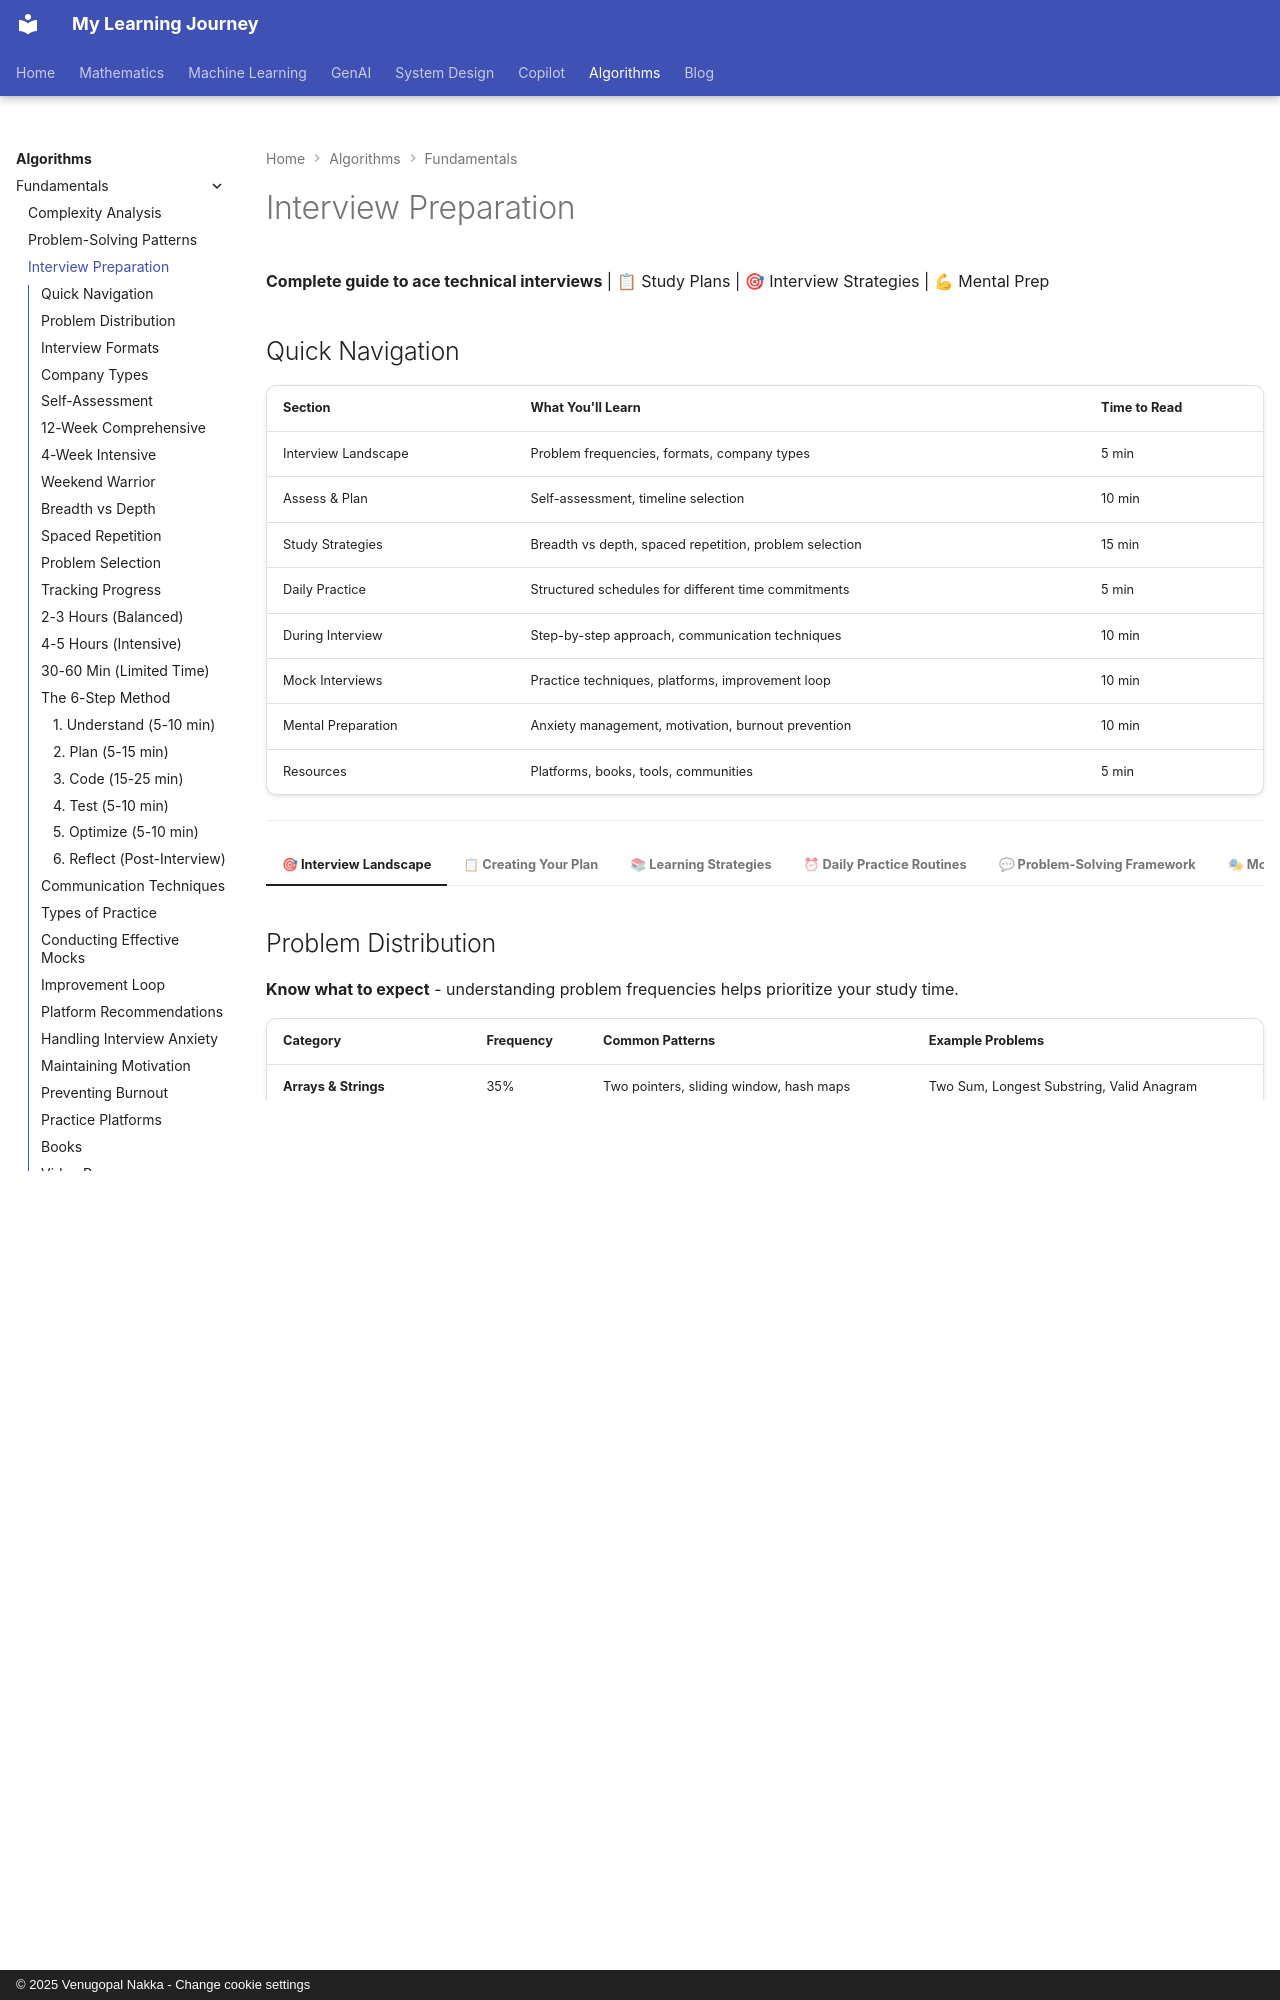

repository: nvgr-GenAI/my-learning · page: algorithms/fundamentals/interview-preparation/index.html · generator: mkdocs · copyright: © 2025 Venugopal Nakka - Change cookie settings

# Interview Preparation

**Complete guide to ace technical interviews** | 📋 Study Plans | 🎯 Interview Strategies | 💪 Mental Prep

## Quick Navigation

| Section | What You'll Learn | Time to Read |
|---------|------------------|--------------|
| Interview Landscape | Problem frequencies, formats, company types | 5 min |
| Assess & Plan | Self-assessment, timeline selection | 10 min |
| Study Strategies | Breadth vs depth, spaced repetition, problem selection | 15 min |
| Daily Practice | Structured schedules for different time commitments | 5 min |
| During Interview | Step-by-step approach, communication techniques | 10 min |
| Mock Interviews | Practice techniques, platforms, improvement loop | 10 min |
| Mental Preparation | Anxiety management, motivation, burnout prevention | 10 min |
| Resources | Platforms, books, tools, communities | 5 min |

---

=== "🎯 Interview Landscape"

    ## Problem Distribution

    **Know what to expect** - understanding problem frequencies helps prioritize your study time.

    | Category | Frequency | Common Patterns | Example Problems |
    |----------|-----------|-----------------|------------------|
    | **Arrays & Strings** | 35% | Two pointers, sliding window, hash maps | Two Sum, Longest Substring, Valid Anagram |
    | **Trees & Graphs** | 25% | Tree traversal, BFS/DFS, path finding | Binary Tree Inorder, Number of Islands |
    | **Dynamic Programming** | 20% | Optimization, counting, sequences | Climbing Stairs, Coin Change, LIS |
    | **Linked Lists** | 15% | Pointer manipulation, cycle detection | Reverse List, Merge Lists, Detect Cycle |
    | **Others** | 5% | Bit manipulation, design, math | Single Number, LRU Cache |

    ---

    ## Interview Formats

    === "Phone Screen"

        **Duration:** 30-45 minutes
        **Format:** 1-2 easy to medium problems

        | Aspect | Details |
        |--------|---------|
        | **Focus** | Basic problem-solving, code fluency |
        | **Tools** | CoderPad, HackerRank, shared editor |
        | **Key Skills** | Clear thinking, verbal communication |
        | **Preparation** | Practice explaining thought process out loud |

        **Success Criteria:**
        - Working solution within time limit
        - Clean, readable code
        - Clear communication
        - Handles edge cases

    === "Technical Assessment"

        **Duration:** 60-90 minutes
        **Format:** 1-2 medium problems with deep discussion

        | Aspect | Details |
        |--------|---------|
        | **Focus** | Problem-solving approach, technical depth |
        | **Tools** | Online IDE with video/audio |
        | **Key Skills** | Optimization, tradeoff analysis |
        | **Preparation** | Practice complexity analysis, multiple solutions |

        **Success Criteria:**
        - Discusses multiple approaches
        - Analyzes time/space complexity
        - Optimizes initial solution
        - Asks clarifying questions

    === "Onsite Rounds"

        **Duration:** 4-6 hours (multiple 45-60 min sessions)
        **Format:** 4-5 interviews, 1-2 problems each
